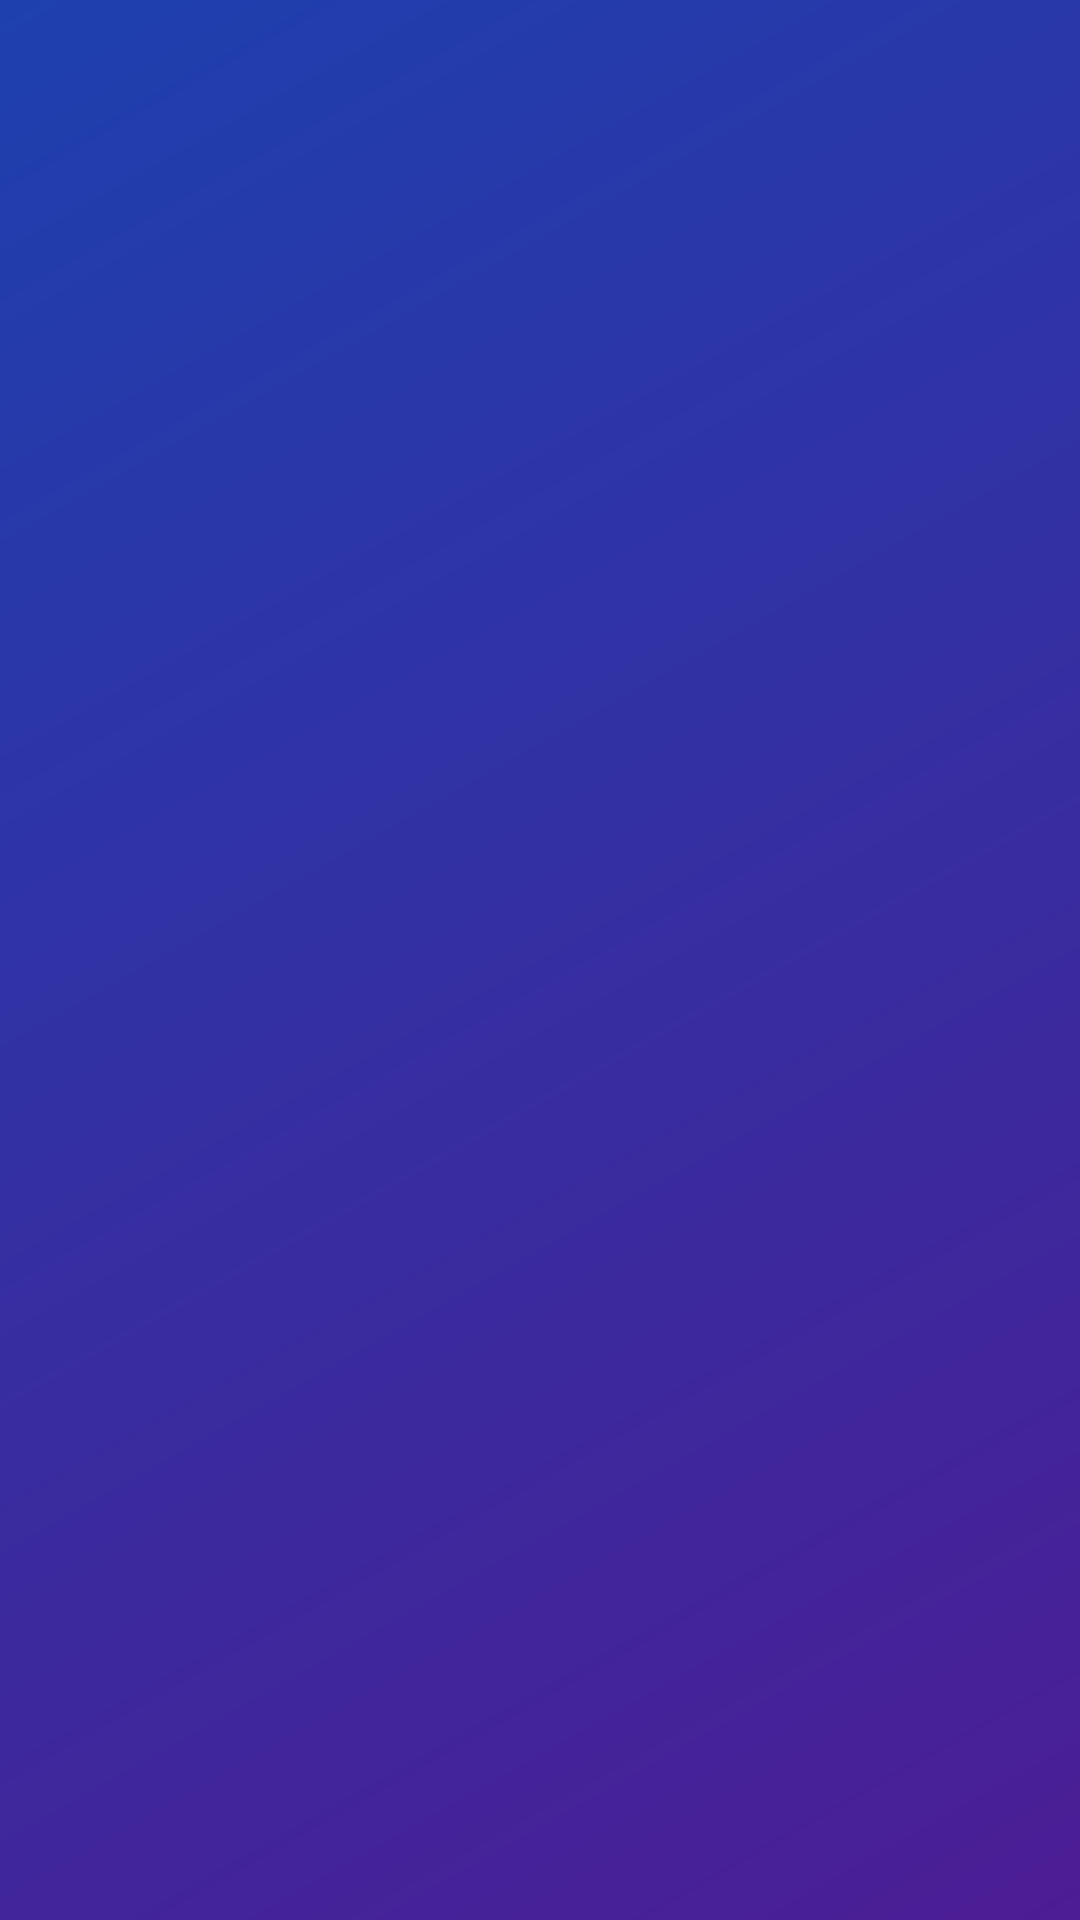

Produce the Android XML layout that renders to this screen, including the resource entries it uses.
<!-- AndroidManifest.xml: application theme Theme.Puja -->
<!-- res/layout/view_topbar.xml -->
<?xml version="1.0" encoding="utf-8"?>
<LinearLayout xmlns:android="http://schemas.android.com/apk/res/android"
    android:layout_width="match_parent"
    android:layout_height="wrap_content"
    android:background="@drawable/bg_gradient"
    android:gravity="center_vertical"
    android:orientation="horizontal"
    android:padding="8dp">

    <ImageButton
        android:id="@+id/btnBack"
        android:layout_width="44dp"
        android:layout_height="44dp"
        android:background="@android:color/transparent"
        android:contentDescription="Wapas jao"
        android:src="@drawable/ic_back" />

    <TextView
        android:id="@+id/topTitle"
        android:layout_width="wrap_content"
        android:layout_height="wrap_content"
        android:layout_marginStart="8dp"
        android:textColor="@color/white"
        android:textSize="20sp"
        android:textStyle="bold" />
</LinearLayout>
<!-- resources referenced by this layout -->
<resources>
  <color name="white">#FFFFFFFF</color>
  <!-- drawable bg_gradient (drawable) -->
  <?xml version="1.0" encoding="utf-8"?>
  <shape xmlns:android="http://schemas.android.com/apk/res/android" android:shape="rectangle">
      <gradient android:angle="135" android:startColor="#4C1D95" android:endColor="#1E40AF" />
  </shape>
  <style name="Theme.Puja" parent="Theme.Material3.DayNight.NoActionBar">
          <item name="colorPrimary">@color/puja_primary</item>
          <item name="colorOnPrimary">@color/white</item>
          <item name="colorSecondary">@color/puja_accent</item>
          <item name="colorSurface">@color/puja_surface</item>
          <item name="colorOnSurface">@color/puja_text</item>
          <item name="android:windowBackground">@color/puja_bg</item>
          <item name="android:statusBarColor">@color/puja_bg</item>
          <item name="android:navigationBarColor">@color/puja_bg</item>
          <item name="android:windowLightStatusBar">@bool/light_bars</item>
      </style>
  <color name="puja_primary">#7C3AED</color>
  <color name="puja_accent">#3B82F6</color>
  <color name="puja_surface">#FFFFFF</color>
  <color name="puja_text">#1B1530</color>
  <color name="puja_bg">#F6F2FF</color>
</resources>
